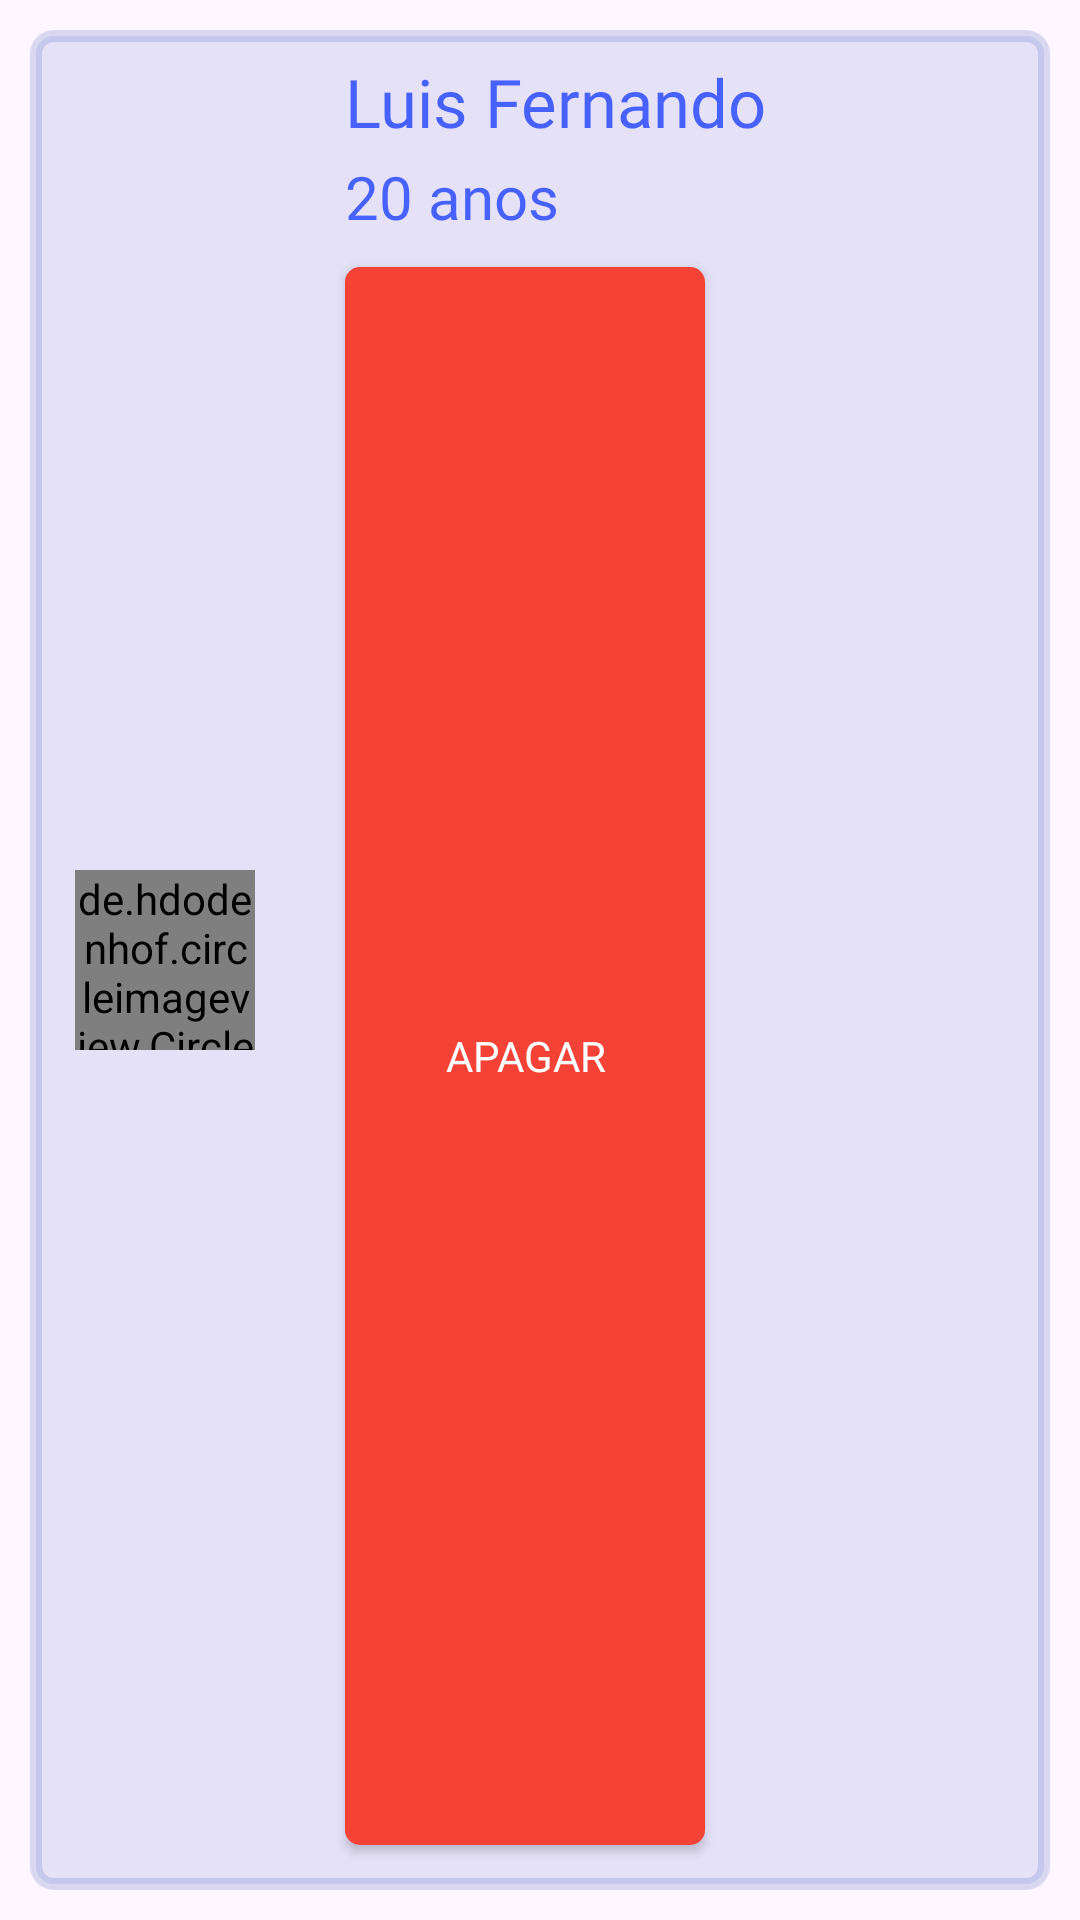

Produce the Android XML layout that renders to this screen, including the resource entries it uses.
<!-- AndroidManifest.xml: application theme Theme.Material3.Light.NoActionBar -->
<!-- res/layout/recycle_elderlys_layout.xml -->
<?xml version="1.0" encoding="utf-8"?>
<LinearLayout xmlns:android="http://schemas.android.com/apk/res/android"
    xmlns:app="http://schemas.android.com/apk/res-auto"
    xmlns:autofit="http://schemas.android.com/apk/res-auto"
    android:layout_width="match_parent"
    android:layout_height="150dp"
    android:gravity="center"
    android:orientation="vertical"
    android:padding="10dp">

    <LinearLayout
        android:id="@+id/clickToNext"
        android:layout_width="match_parent"
        android:layout_height="match_parent"
        android:background="@drawable/bg_quad_profile"
        android:gravity="center"
        android:orientation="horizontal">

        <de.hdodenhof.circleimageview.CircleImageView
            android:id="@+id/imageBox"
            android:layout_width="60dp"
            android:layout_height="60dp"
            android:layout_gravity="center_vertical"
            android:layout_marginLeft="15dp"
            android:background="@drawable/round_image"
            android:src="@drawable/profile_photo_removebg_preview" />

        <LinearLayout
            android:layout_width="match_parent"
            android:layout_height="match_parent"
            android:layout_gravity="center_vertical"
            android:layout_marginLeft="10dp"
            android:layout_marginTop="10dp"
            android:layout_marginRight="10dp"
            android:layout_marginBottom="10dp"
            android:orientation="vertical">

            <LinearLayout
                android:layout_width="match_parent"
                android:layout_height="wrap_content"
                android:orientation="horizontal">

                <TextView
                    android:id="@+id/textNameElderly"
                    android:layout_width="match_parent"
                    android:layout_height="30dp"
                    android:layout_gravity="center_vertical"
                    android:layout_marginStart="20dp"
                    android:layout_marginBottom="2dp"
                    android:autoSizeTextType="uniform"
                    android:fontFamily="@font/oswald_medium"
                    android:text="Luis Fernando"
                    android:textColor="#B00027FF"
                    android:textSize="20sp"
                    autofit:minTextSize="12sp" />
            </LinearLayout>

            <LinearLayout
                android:layout_width="match_parent"
                android:layout_height="wrap_content"
                android:orientation="horizontal">

                <TextView
                    android:id="@+id/textAgeElderly"
                    android:layout_width="match_parent"
                    android:layout_height="wrap_content"
                    android:layout_gravity="center_vertical"
                    android:layout_marginStart="20dp"
                    android:fontFamily="@font/oswald_medium"
                    android:text="20 anos"
                    android:textColor="#B00027FF"
                    android:textSize="20sp" />
            </LinearLayout>

            <androidx.appcompat.widget.AppCompatButton
                android:id="@+id/buttonDeleteElderly"
                android:layout_width="120dp"
                android:layout_height="match_parent"
                android:layout_marginStart="20dp"
                android:layout_marginTop="10dp"
                android:layout_marginBottom="5dp"
                android:background="@drawable/shape_button_delete"
                android:fontFamily="@font/baloo_chettan"
                android:text="@string/delete"
                android:textColor="#FFFFFF" />

        </LinearLayout>

    </LinearLayout>

</LinearLayout>
<!-- resources referenced by this layout -->
<resources>
  <!-- drawable bg_quad_profile (drawable) -->
  <?xml version="1.0" encoding="utf-8"?>
  <shape xmlns:android="http://schemas.android.com/apk/res/android"
      android:shape="rectangle">
      <solid android:color="#203D50BB" />
      <corners android:radius="6dp" />
      <stroke
          android:width="4dp"
          android:color="#303D50BB" />
  </shape>
  <!-- drawable profile_photo_removebg_preview: png bitmap (drawable, 40944 bytes) -->
  <!-- drawable round_image (drawable) -->
  <?xml version="1.0" encoding="utf-8"?>
  <shape xmlns:android="http://schemas.android.com/apk/res/android" >
      <solid android:color="#0000" />
      <corners android:radius="300dp" />
  </shape>
  <!-- drawable shape_button_delete (drawable) -->
  <?xml version="1.0" encoding="utf-8"?>
  <shape xmlns:android="http://schemas.android.com/apk/res/android"
      android:shape="rectangle">
  
      <corners android:radius="5dp"/>
      <solid android:color="#F44336"/>
  
  </shape>
  <string name="delete">Apagar</string>
</resources>
